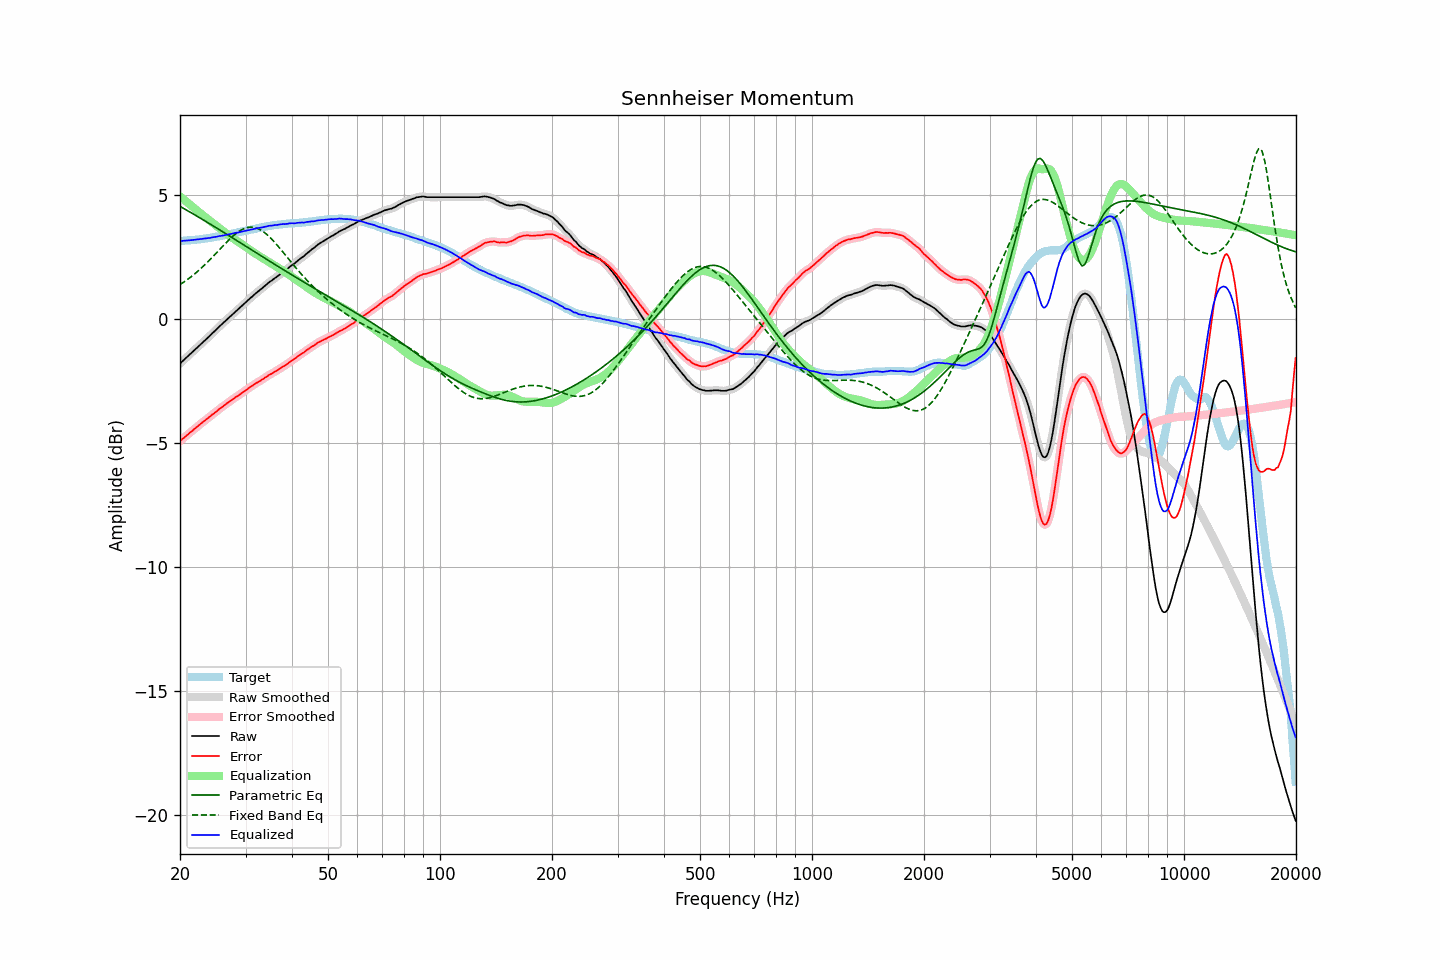

Values plotted in this chart, from the file beside it:
frequency, raw, error, smoothed, error_smoothed, equalization, parametric_eq, fixed_band_eq, equalized_raw, equalized_smoothed, target
20.00, -1.81, -4.93, -1.81, -4.93, 4.93, 4.52, 1.37, 3.13, 3.13, 3.13
20.20, -1.75, -4.87, -1.75, -4.88, 4.88, 4.49, 1.41, 3.13, 3.13, 3.13
20.40, -1.69, -4.82, -1.69, -4.82, 4.82, 4.45, 1.46, 3.14, 3.14, 3.14
20.61, -1.63, -4.77, -1.63, -4.77, 4.77, 4.41, 1.50, 3.14, 3.14, 3.15
20.81, -1.57, -4.71, -1.57, -4.71, 4.71, 4.38, 1.55, 3.15, 3.15, 3.15
21.02, -1.51, -4.66, -1.51, -4.66, 4.66, 4.34, 1.59, 3.15, 3.15, 3.15
21.23, -1.45, -4.60, -1.45, -4.60, 4.60, 4.30, 1.64, 3.16, 3.16, 3.15
21.44, -1.39, -4.55, -1.39, -4.55, 4.55, 4.26, 1.69, 3.16, 3.16, 3.16
21.66, -1.33, -4.50, -1.33, -4.50, 4.50, 4.23, 1.74, 3.17, 3.17, 3.17
21.87, -1.27, -4.44, -1.27, -4.44, 4.44, 4.19, 1.80, 3.18, 3.18, 3.17
22.09, -1.21, -4.39, -1.21, -4.39, 4.39, 4.15, 1.85, 3.18, 3.18, 3.18
22.31, -1.15, -4.34, -1.15, -4.33, 4.33, 4.11, 1.91, 3.19, 3.19, 3.19
22.54, -1.09, -4.28, -1.09, -4.28, 4.28, 4.07, 1.96, 3.20, 3.20, 3.19
22.76, -1.03, -4.23, -1.03, -4.23, 4.23, 4.04, 2.02, 3.20, 3.20, 3.20
22.99, -0.97, -4.18, -0.97, -4.18, 4.18, 4.00, 2.08, 3.21, 3.21, 3.21
23.22, -0.91, -4.13, -0.91, -4.13, 4.13, 3.96, 2.14, 3.22, 3.22, 3.22
23.45, -0.85, -4.08, -0.85, -4.08, 4.08, 3.92, 2.21, 3.23, 3.23, 3.23
23.69, -0.79, -4.03, -0.79, -4.03, 4.02, 3.88, 2.27, 3.24, 3.24, 3.24
23.92, -0.73, -3.97, -0.73, -3.97, 3.97, 3.84, 2.33, 3.25, 3.25, 3.25
24.16, -0.67, -3.92, -0.66, -3.92, 3.92, 3.80, 2.40, 3.26, 3.26, 3.26
24.40, -0.60, -3.86, -0.60, -3.87, 3.87, 3.76, 2.47, 3.28, 3.27, 3.27
24.65, -0.54, -3.82, -0.54, -3.82, 3.82, 3.72, 2.54, 3.28, 3.28, 3.29
24.89, -0.48, -3.77, -0.47, -3.77, 3.77, 3.68, 2.60, 3.29, 3.29, 3.30
25.14, -0.42, -3.72, -0.41, -3.72, 3.72, 3.64, 2.67, 3.30, 3.31, 3.31
25.39, -0.35, -3.66, -0.35, -3.67, 3.67, 3.60, 2.74, 3.32, 3.32, 3.32
25.65, -0.29, -3.61, -0.29, -3.62, 3.62, 3.56, 2.81, 3.33, 3.33, 3.33
25.91, -0.23, -3.57, -0.23, -3.57, 3.57, 3.52, 2.88, 3.34, 3.34, 3.34
26.16, -0.17, -3.52, -0.17, -3.52, 3.52, 3.48, 2.95, 3.35, 3.35, 3.35
26.43, -0.11, -3.47, -0.11, -3.47, 3.47, 3.44, 3.02, 3.36, 3.36, 3.36
26.69, -0.05, -3.42, -0.05, -3.42, 3.42, 3.40, 3.08, 3.38, 3.38, 3.37
26.96, 0.01, -3.38, 0.01, -3.38, 3.38, 3.36, 3.15, 3.39, 3.39, 3.39
27.23, 0.07, -3.33, 0.07, -3.33, 3.33, 3.32, 3.21, 3.40, 3.40, 3.40
27.50, 0.13, -3.29, 0.13, -3.28, 3.28, 3.28, 3.27, 3.42, 3.42, 3.42
27.77, 0.19, -3.23, 0.20, -3.24, 3.24, 3.24, 3.33, 3.43, 3.43, 3.43
28.05, 0.25, -3.19, 0.25, -3.19, 3.19, 3.20, 3.39, 3.45, 3.45, 3.45
28.33, 0.31, -3.14, 0.31, -3.15, 3.15, 3.16, 3.44, 3.46, 3.46, 3.46
28.62, 0.36, -3.11, 0.37, -3.11, 3.11, 3.12, 3.49, 3.47, 3.47, 3.48
28.90, 0.42, -3.06, 0.42, -3.06, 3.06, 3.08, 3.53, 3.48, 3.48, 3.49
29.19, 0.48, -3.02, 0.48, -3.02, 3.02, 3.04, 3.57, 3.50, 3.50, 3.50
29.48, 0.54, -2.97, 0.54, -2.97, 2.97, 3.00, 3.60, 3.51, 3.51, 3.51
29.78, 0.60, -2.93, 0.60, -2.93, 2.93, 2.96, 3.63, 3.53, 3.53, 3.53
30.08, 0.66, -2.88, 0.66, -2.88, 2.88, 2.91, 3.65, 3.54, 3.54, 3.54
30.38, 0.72, -2.84, 0.72, -2.83, 2.83, 2.87, 3.67, 3.56, 3.56, 3.56
30.68, 0.78, -2.78, 0.78, -2.79, 2.79, 2.83, 3.68, 3.57, 3.57, 3.57
30.99, 0.84, -2.74, 0.84, -2.74, 2.74, 2.79, 3.69, 3.59, 3.58, 3.59
31.30, 0.89, -2.70, 0.90, -2.70, 2.70, 2.75, 3.68, 3.59, 3.60, 3.60
31.61, 0.95, -2.66, 0.95, -2.66, 2.66, 2.71, 3.68, 3.61, 3.61, 3.61
31.93, 1.01, -2.61, 1.01, -2.61, 2.62, 2.67, 3.66, 3.63, 3.63, 3.62
32.24, 1.06, -2.58, 1.06, -2.58, 2.58, 2.63, 3.64, 3.64, 3.64, 3.64
32.57, 1.11, -2.54, 1.12, -2.54, 2.54, 2.59, 3.61, 3.65, 3.65, 3.65
32.89, 1.16, -2.50, 1.17, -2.50, 2.49, 2.55, 3.58, 3.66, 3.66, 3.67
33.22, 1.22, -2.45, 1.22, -2.46, 2.45, 2.51, 3.54, 3.68, 3.67, 3.68
33.55, 1.27, -2.42, 1.28, -2.42, 2.41, 2.47, 3.50, 3.69, 3.69, 3.69
33.89, 1.33, -2.37, 1.33, -2.37, 2.37, 2.43, 3.45, 3.71, 3.70, 3.70
34.23, 1.38, -2.34, 1.39, -2.33, 2.33, 2.39, 3.39, 3.72, 3.72, 3.72
34.57, 1.44, -2.28, 1.44, -2.29, 2.29, 2.35, 3.33, 3.74, 3.73, 3.73
34.92, 1.49, -2.24, 1.49, -2.25, 2.25, 2.30, 3.27, 3.75, 3.74, 3.74
35.27, 1.53, -2.22, 1.54, -2.21, 2.21, 2.26, 3.21, 3.75, 3.75, 3.75
35.62, 1.58, -2.18, 1.58, -2.18, 2.17, 2.22, 3.14, 3.76, 3.76, 3.76
35.97, 1.63, -2.14, 1.63, -2.14, 2.14, 2.18, 3.07, 3.77, 3.77, 3.77
... 635 more rows
